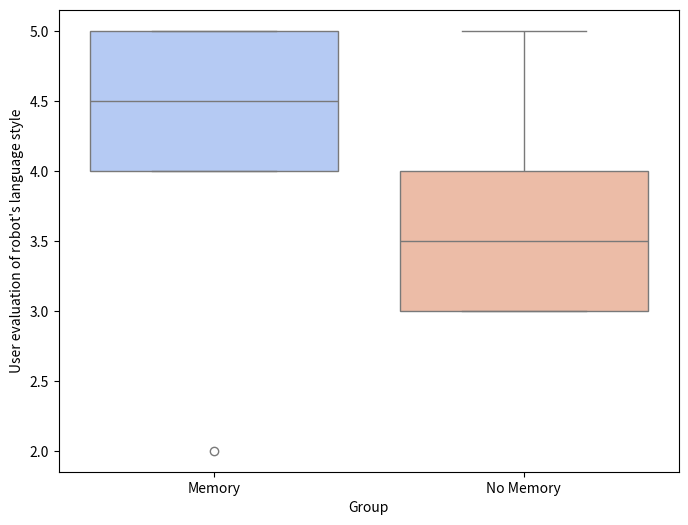

Write Python code to recreate this figure.
import seaborn as sns
import matplotlib.pyplot as plt
import pandas as pd

memory_group_language_style = [2,5,5,4,4,5]
no_memory_group_language_style = [3,3,4,4,5,3]

language_style_data = pd.DataFrame({
    'User evaluation of robot\'s language style': memory_group_language_style + no_memory_group_language_style,
    'Group': ['Memory'] * len(memory_group_language_style) + ['No Memory'] * len(no_memory_group_language_style)
})

plt.figure(figsize=(8, 6))
sns.boxplot(x='Group', y='User evaluation of robot\'s language style', data=language_style_data, palette="coolwarm")  # Different color palette
plt.show()
